Run: headless pygame with SDL's dummy video driver; simulated clock (each Clock.tick advances the game by its frame time, no real sleeping); random seed 0; keys injected as events and as key.get_pressed() state; mouse plan: one left click at the window centre at the start of phase 2, then a move to the lower-right quarter at the start of phase 3.
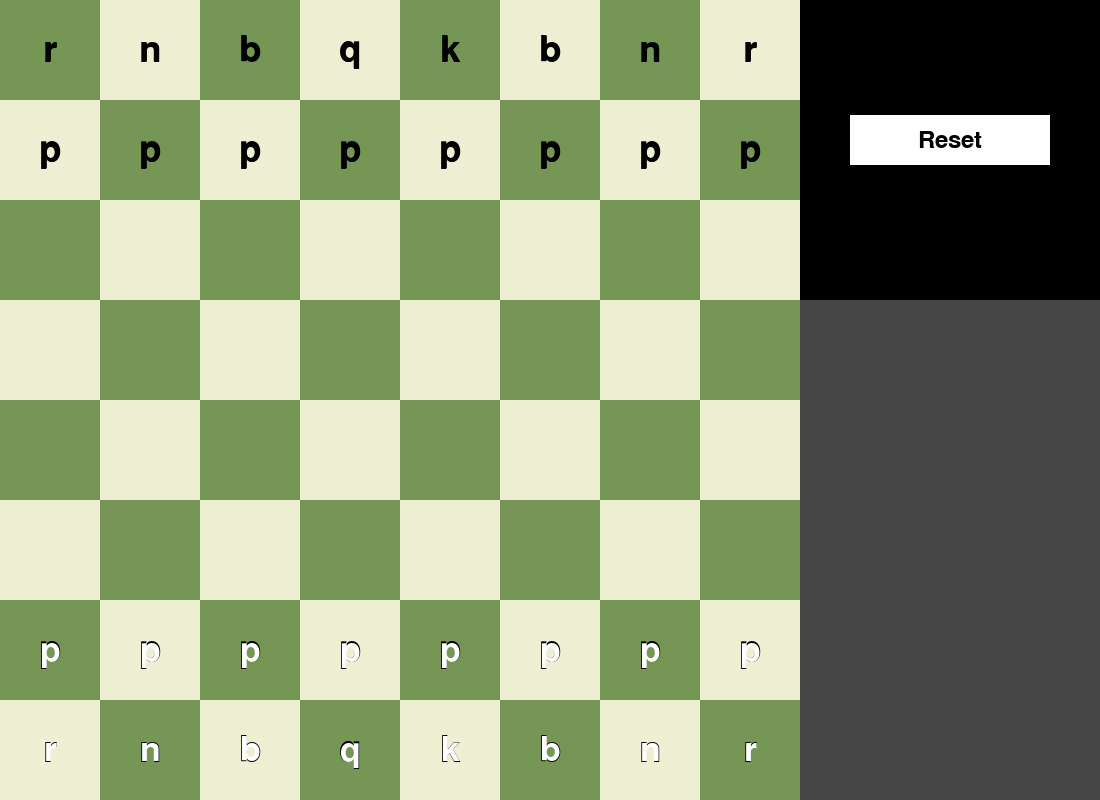
Frame 1 of 4 · flips 1–60 · no input
Frame 2 of 4 · flips 61–180 · clicked the window centre · tapped SPACE, RETURN · held RIGHT (→), D · screen unchanged from frame 1, image omitted
Frame 3 of 4 · flips 181–300 · moved the mouse to the lower-right quarter · held DOWN (↓), S · screen unchanged from frame 2, image omitted
Frame 4 of 4 · flips 301–420 · held LEFT (←), A, UP (↑), W · screen unchanged from frame 3, image omitted

The pygame program that drew these frames:

# Import Libraries
import random
import pygame
import sys

# Initialize Pygame
successes, failures = pygame.init()
print(f"Pygame initialized with {successes} successes and {failures} failures.")

# Constants
WIDTH, HEIGHT = 800, 800
SQUARE_SIZE = WIDTH // 8
PANEL_WIDTH = 300
MENU_HEIGHT = 300
MENU_MARGIN = 20
WHITE = (255, 255, 255)
BLACK = (0, 0, 0)
FONT_SIZE = 50
BORDER_SIZE = 5
# Green/Cream Color Scheme
GREEN = (118, 150, 86)
CREAM = (238, 238, 210)

# Move History Constants
MOVE_SECTION_HEIGHT = HEIGHT - MENU_HEIGHT
MOVE_SECTION_WIDTH = PANEL_WIDTH
MOVE_SECTION_COLOR = (70, 70, 70)

# Button Constants
BUTTON_WIDTH, BUTTON_HEIGHT = 200, 50
BUTTON_X = WIDTH + (abs(PANEL_WIDTH - BUTTON_WIDTH) // 2)
BUTTON_Y = (MENU_HEIGHT - MENU_MARGIN) // 2 - (BUTTON_HEIGHT // 2)
BUTTON_COLOR = WHITE
BUTTON_TEXT_COLOR = BLACK

# Set up Font
font = pygame.font.SysFont(None, FONT_SIZE)
border_font = pygame.font.SysFont(None, FONT_SIZE + BORDER_SIZE)
button_font = pygame.font.SysFont(None, 36)

# Display
window = pygame.display.set_mode((WIDTH + PANEL_WIDTH, HEIGHT))
pygame.display.set_caption(f"Chess Board({WIDTH + PANEL_WIDTH},{HEIGHT})")


# Draw Board Function
def draw_board(win):
    colors = [GREEN, CREAM]

    for row in range(8):
        for col in range(8):
            color = colors[(row + col) % 2]
            pygame.draw.rect(win, color,
                             ((col * SQUARE_SIZE), (row * SQUARE_SIZE), SQUARE_SIZE, SQUARE_SIZE))


# Draw Pieces Function
def draw_pieces(win, board):
    for row in range(8):
        for col in range(8):
            piece = board[row][col]
            if piece != '--':
                piece_color = WHITE if piece[0] == 'w' else BLACK
                piece_letter = piece[1]

                # Draw the Border
                text_surface_border = border_font.render(piece_letter, True, BLACK)
                text_rect_border = text_surface_border.get_rect(
                    center=(col * SQUARE_SIZE + SQUARE_SIZE // 2, row * SQUARE_SIZE + SQUARE_SIZE // 2))
                win.blit(text_surface_border, text_rect_border)

                # Draw the Piece Letter
                text_surface = font.render(piece_letter, True, piece_color)
                text_rect = text_surface.get_rect(
                    center=(col * SQUARE_SIZE + SQUARE_SIZE // 2, row * SQUARE_SIZE + SQUARE_SIZE // 2))
                win.blit(text_surface, text_rect)


# Create Initial Board
def create_initial_board():
    board = [
        ['br', 'bn', 'bb', 'bq', 'bk', 'bb', 'bn', 'br'],
        ['bp', 'bp', 'bp', 'bp', 'bp', 'bp', 'bp', 'bp'],
        ['--', '--', '--', '--', '--', '--', '--', '--'],
        ['--', '--', '--', '--', '--', '--', '--', '--'],
        ['--', '--', '--', '--', '--', '--', '--', '--'],
        ['--', '--', '--', '--', '--', '--', '--', '--'],
        ['wp', 'wp', 'wp', 'wp', 'wp', 'wp', 'wp', 'wp'],
        ['wr', 'wn', 'wb', 'wq', 'wk', 'wb', 'wn', 'wr']
    ]
    return board


# Get Mouse Square Position
def get_square_under_mouse():
    mouse_pos = pygame.mouse.get_pos()
    return mouse_pos[1] // SQUARE_SIZE, mouse_pos[0] // SQUARE_SIZE


# Check for Legal Move
def is_valid_move(piece, start_pos, end_pos, board):
    start_row, start_col = start_pos
    end_row, end_col = end_pos
    move_piece = piece[1]
    piece_color = piece[0]

    if move_piece == 'p':   # Pawn Logic
        if piece_color == 'w':  # White Pawn
            # Initial Two-Step Move
            if start_row == 6 and end_row == 4 and start_col == end_col and board[5][start_col] == '--' and board[4][start_col] == '--':
                return True
            # One-Step Move
            if end_row == start_row - 1 and start_col == end_col and board[end_row][end_col] == '--':
                return True
            # Capture Move
            if end_row == start_row - 1 and abs(end_col - start_col) == 1 and board[end_row][end_col] != '--' and board[end_row][end_col][0] == 'b':
                return True
        else:  # Black Pawn
            # Initial Two-Step Move
            if start_row == 1 and end_row == 3 and start_col == end_col and board[2][start_col] == '--' and board[3][start_col] == '--':
                return True
            # One-Step Move
            if end_row == start_row + 1 and end_col == start_col and board[end_row][end_col] == '--':
                return True
            # Capture Move
            if end_row == start_row + 1 and abs(end_col - start_col) == 1 and board[end_row][end_col] != '--' and board[end_row][end_col][0] == 'w':
                return True

    if move_piece == 'r':  # Rook Logic
        # Horizontal or Vertical Move
        if start_row == end_row or start_col == end_col:
            if start_row == end_row:  # Horizontal Move
                step = 1 if start_col < end_col else -1
                for col in range(start_col + step, end_col, step):
                    if board[start_row][col] != '--':
                        return False
            if start_col == end_col:  # Vertical Move
                step = 1 if start_row < end_row else -1
                for row in range(start_row + step, end_row, step):
                    if board[row][start_col] != '--':
                        return False
            if piece_color == 'w':  # White Rook
                if board[end_row][end_col][0] != 'w':
                    return True
            else:  # Black Rook
                if board[end_row][end_col][0] != 'b':
                    return True

    if move_piece == 'n':  # Knight Logic
        if piece_color == 'w':  # White Knight
            if (abs(start_row - end_row), abs(start_col - end_col)) in [(2, 1), (1, 2)] and board[end_row][end_col][0] != 'w':
                return True
        else:  # Black Knight
            if (abs(start_row - end_row), abs(start_col - end_col)) in [(2, 1), (1, 2)] and board[end_row][end_col][0] != 'b':
                return True

    if move_piece == 'b':  # Bishop Logic
        if abs(start_row - end_row) == abs(start_col - end_col):  # Diagonal Movement
            step_row = 1 if start_row < end_row else -1
            step_col = 1 if start_col < end_col else -1
            for step in range(1, abs(start_row - end_row)):
                if board[start_row + step * step_row][start_col + step * step_col] != '--':
                    return False
            if piece_color == 'w':  # White Bishop
                if board[end_row][end_col][0] != 'w':
                    return True
            else:  # Black Bishop
                if board[end_row][end_col][0] != 'b':
                    return True

    if move_piece == 'q':  # Queen Logic
        # Horizontal, Vertical, or Diagonal Movement
        if start_row == end_row or start_col == end_col or abs(start_row - end_row) == abs(start_col - end_col):
            # Horizontal Movement
            if start_row == end_row:
                step = 1 if start_col < end_col else -1
                for col in range(start_col + step, end_col, step):
                    if board[start_row][col] != '--':
                        return False
            # Vertical Movement
            if start_col == end_col:
                step = 1 if start_row < end_row else -1
                for row in range(start_row + step, end_row, step):
                    if board[row][start_col] != '--':
                        return False
            # Diagonal Movement
            if abs(start_row - end_row) == abs(start_col - end_col):
                step_row = 1 if start_row < end_row else -1
                step_col = 1 if start_col < end_col else -1
                for step in range(1, abs(start_row - end_row)):
                    if board[start_row + step * step_row][start_col + step * step_col] != '--':
                        return False
            if piece_color == 'w':  # White Queen
                if board[end_row][end_col][0] != 'w':
                    return True
            else:  # Black Queen
                if board[end_row][end_col][0] != 'b':
                    return True

    if move_piece == 'k':  # King Logic
        if abs(start_row - end_row) <= 1 and abs(start_col - end_col) <= 1:
            if piece_color == 'w':  # White King
                if board[end_row][end_col][0] != 'w':
                    return True
            else:  # Black King
                if board[end_row][end_col][0] != 'b':
                    return True

    return False  # Return False if invalid move


# Find all valid moves
def get_all_valid_moves(turn, board):
    moves = []
    pieces = []
    for row in range(8):
        for col in range(8):
            if board[row][col][0] == turn:
                pieces.append([board[row][col], [row, col]])
    piece = random.choice(pieces)
    for r in range(8):
        for c in range(8):
            if is_valid_move(piece[0], (piece[1][0], piece[1][1]), (r, c), board):
                moves.append(((piece[1][0], piece[1][1]), (r, c)))
    return moves


# NPC Decision Process
def make_random_move(turn, board):
    valid_moves_available = False
    valid_moves = None
    while not valid_moves_available:
        valid_moves = get_all_valid_moves(turn, board)
        if valid_moves:
            valid_moves_available = True
    move = random.choice(valid_moves)
    start_pos, end_pos = move
    piece = board[start_pos[0]][start_pos[1]]
    board[end_pos[0]][end_pos[1]] = piece
    board[start_pos[0]][start_pos[1]] = '--'


# Check for Winner
def check_winner(board):
    white_king = False
    black_king = False
    for row in board:
        for piece in row:
            if piece == 'wk':
                white_king = True
            if piece == 'bk':
                black_king = True
    if not  white_king:
        return "Black"
    if not black_king:
        return "White"
    return None


# Draw Reset Button
def draw_reset_button(win):
    pygame.draw.rect(win, BUTTON_COLOR, (BUTTON_X, BUTTON_Y, BUTTON_WIDTH, BUTTON_HEIGHT))
    text_surface = button_font.render("Reset", True, BUTTON_TEXT_COLOR)
    text_rect = text_surface.get_rect(center=(BUTTON_X + BUTTON_WIDTH // 2, BUTTON_Y + BUTTON_HEIGHT // 2))
    win.blit(text_surface, text_rect)


# Draw Move History Section
def draw_move_history_section(win):
    pygame.draw.rect(win, MOVE_SECTION_COLOR, (WIDTH, MENU_HEIGHT, MOVE_SECTION_WIDTH, MOVE_SECTION_HEIGHT))

# Main Loop
def main():
    board = create_initial_board()
    selected_piece = None
    selected_pos = None
    turn = 'w'
    run = True
    while run:
        for event in pygame.event.get():
            if event.type == pygame.QUIT:
                run = False
            elif event.type == pygame.MOUSEBUTTONDOWN:
                row, col = get_square_under_mouse()
                if BUTTON_X <= pygame.mouse.get_pos()[0] <= BUTTON_X + BUTTON_WIDTH and BUTTON_Y <= pygame.mouse.get_pos()[1] <= BUTTON_Y + BUTTON_HEIGHT:
                    board = create_initial_board()
                    selected_piece = None
                    selected_pos = None
                    turn = 'w'
                elif turn == 'w':
                    if selected_piece:
                        if selected_piece[0] == turn and is_valid_move(selected_piece, selected_pos, (row, col), board):
                            board[row][col] = selected_piece
                            board[selected_pos[0]][selected_pos[1]] = '--'
                            turn = 'b' if turn == 'w' else 'w'  # Switch turn
                            winner = check_winner(board)
                            if winner:
                                print(f"{winner} wins!")
                                run = False
                        else:  # Return Piece if Invalid Move
                            board[selected_pos[0]][selected_pos[1]] = selected_piece
                        selected_piece = None
                        selected_pos = None
                    else:
                        if board[row][col] != '--':
                            selected_piece = board[row][col]
                            selected_pos = (row, col)
                            board[row][col] = '--'
        if turn == 'b':
            make_random_move(turn, board)
            turn = 'w'
            winner = check_winner(board)
            if winner:
                print(f"{winner} wins!")
                run = False

        draw_board(window)
        draw_pieces(window, board)
        draw_reset_button(window)
        draw_move_history_section(window)
        pygame.display.update()

    pygame.quit()
    sys.exit()


if __name__ == "__main__":
    main()
